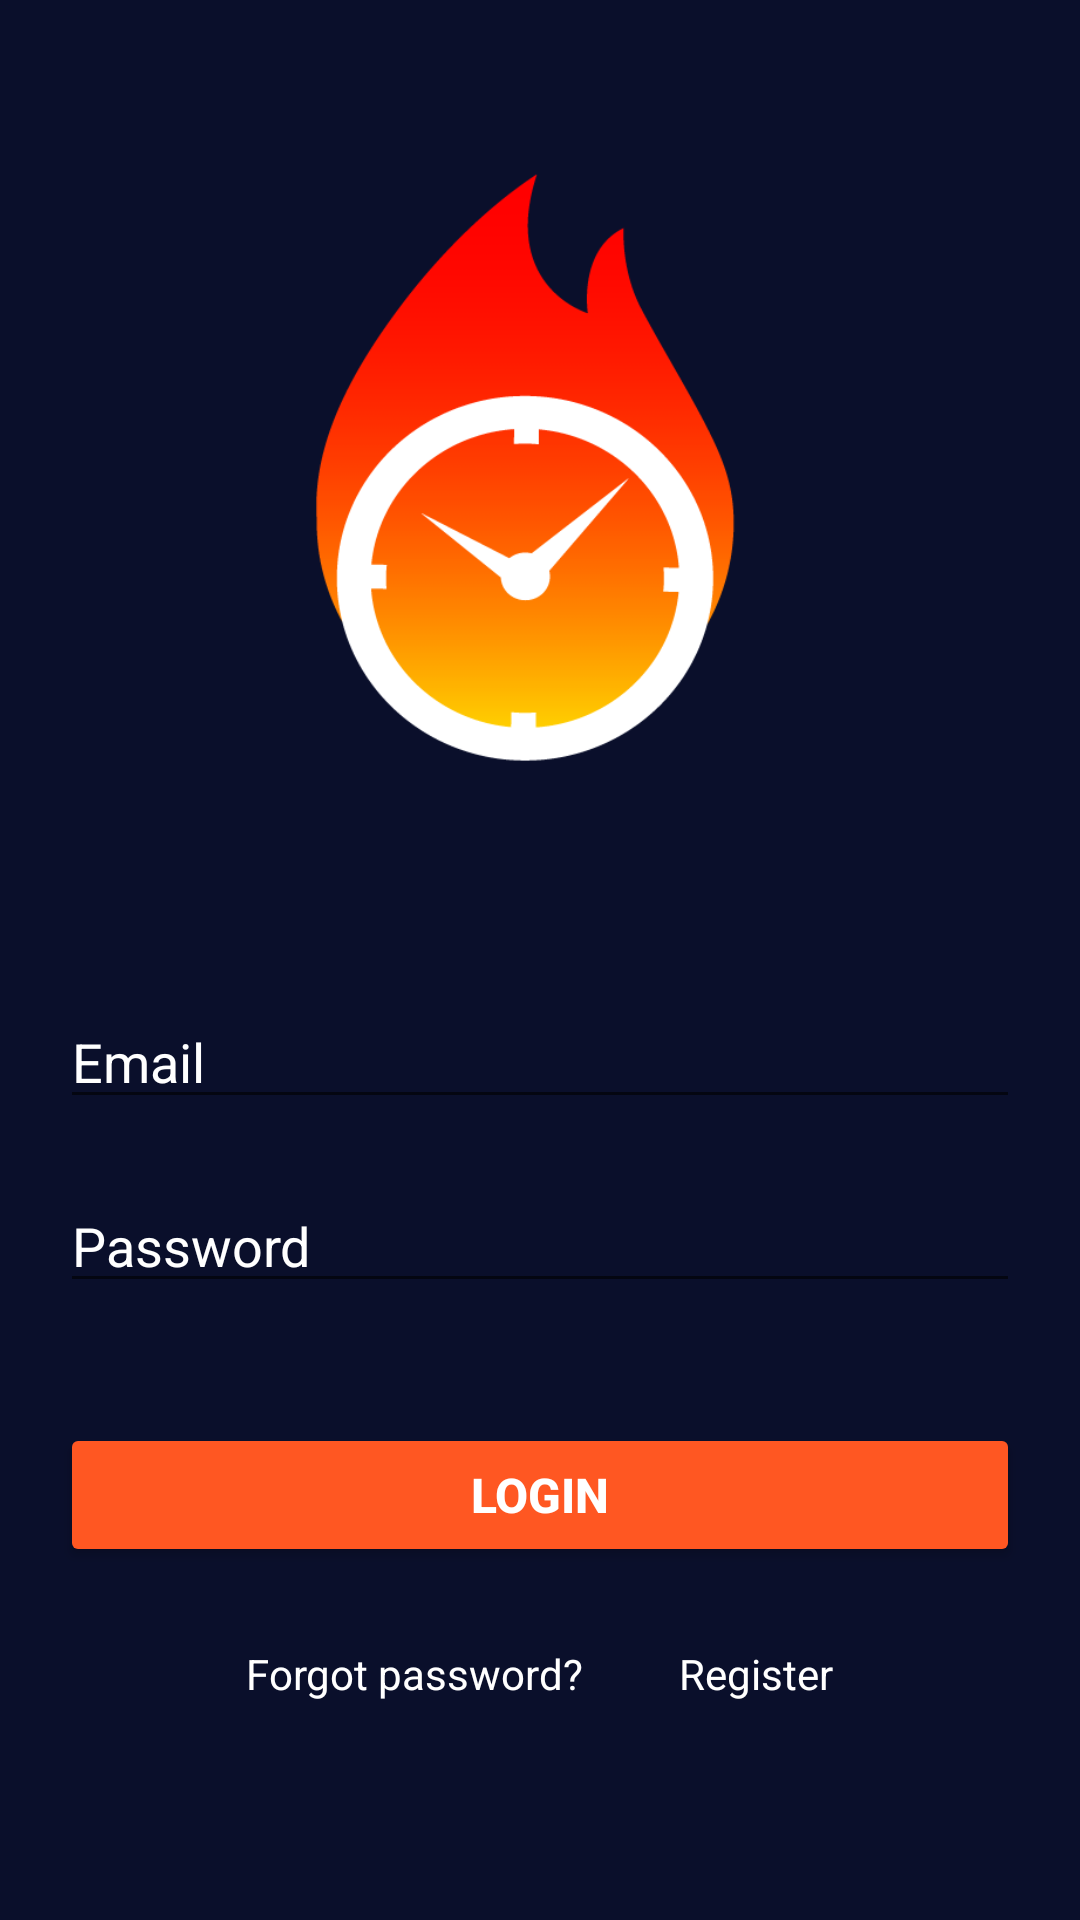

The Android layout XML behind this screen, and the referenced resources:
<!-- AndroidManifest.xml: application theme Theme.SecondProjectCD -->
<!-- res/layout/activity_login.xml -->
<?xml version="1.0" encoding="utf-8"?>
<layout xmlns:android="http://schemas.android.com/apk/res/android"
    xmlns:app="http://schemas.android.com/apk/res-auto"
    xmlns:tools="http://schemas.android.com/tools"
    tools:context=".LoginActivity">
<LinearLayout
    android:layout_width="match_parent"
    android:layout_height="match_parent"
    android:background="#0A0F2B"
    android:gravity="center"
    android:orientation="vertical"
    tools:context=".LoginActivity">

    <ImageView
        android:id="@+id/imageView"
        android:layout_width="200dp"
        android:layout_height="200dp"
        android:layout_marginBottom="75dp"
        app:srcCompat="@drawable/login" />

    <EditText
        android:id="@+id/editTextEmail"
        android:layout_width="match_parent"
        android:layout_height="wrap_content"
        android:layout_marginLeft="20dp"
        android:layout_marginTop="0dp"
        android:layout_marginRight="20dp"
        android:layout_marginBottom="10dp"
        android:ems="10"
        android:hint="Email"
        android:inputType="textPersonName"
        android:textColor="#FFFFFF"
        android:textColorHint="#FFFFFF" />

    <EditText
        android:id="@+id/editTextPassword"
        android:layout_width="match_parent"
        android:layout_height="wrap_content"
        android:layout_marginLeft="20dp"
        android:layout_marginTop="10dp"
        android:layout_marginRight="20dp"
        android:layout_marginBottom="20dp"
        android:ems="10"
        android:hint="Password"
        android:inputType="textPersonName"
        android:text="Password"
        android:textColor="#FFFFFF"
        android:textColorHint="#FFFFFF" />

    <Button
        android:id="@+id/btnLogin"
        android:layout_width="match_parent"
        android:layout_height="wrap_content"
        android:layout_marginLeft="20dp"
        android:layout_marginTop="20dp"
        android:layout_marginRight="20dp"
        android:layout_marginBottom="10dp"
        android:backgroundTint="#FF5722"
        android:text="LOGIN"
        android:textColor="#FFFFFF"
        android:textSize="16sp"
        android:textStyle="bold" />

    <LinearLayout
        android:layout_width="wrap_content"
        android:layout_height="wrap_content"
        android:orientation="horizontal">

        <TextView
            android:id="@+id/forgotId"
            android:layout_width="wrap_content"
            android:layout_height="wrap_content"
            android:layout_margin="16dp"
            android:gravity="center"
            android:onClick="forgot"
            android:text="Forgot password?"
            android:textColor="#FFFFFF" />

        <TextView
            android:id="@+id/registerId"
            android:layout_width="wrap_content"
            android:layout_height="wrap_content"
            android:layout_margin="16dp"
            android:layout_weight="1"
            android:onClick="register"
            android:text="Register"
            android:textColor="#FFFFFF"/>

    </LinearLayout>

</LinearLayout>
</layout>
<!-- resources referenced by this layout -->
<resources>
  <!-- drawable login: png bitmap (drawable, 16360 bytes) -->
  <style name="Theme.SecondProjectCD" parent="Theme.AppCompat.Light.DarkActionBar">
          
          <item name="colorPrimary">@color/purple_500</item>
          <item name="colorPrimaryVariant">@color/purple_700</item>
          <item name="colorOnPrimary">@color/white</item>
          
          <item name="colorSecondary">@color/teal_200</item>
          <item name="colorSecondaryVariant">@color/teal_700</item>
          <item name="colorOnSecondary">@color/black</item>
          
          <item name="android:statusBarColor" tools:targetApi="l">?attr/colorPrimaryVariant</item>
          
      </style>
  <color name="purple_500">#FF6200EE</color>
  <color name="purple_700">#FF3700B3</color>
  <color name="white">#FFFFFFFF</color>
  <color name="teal_200">#FF03DAC5</color>
  <color name="teal_700">#FF018786</color>
  <color name="black">#FF000000</color>
</resources>
